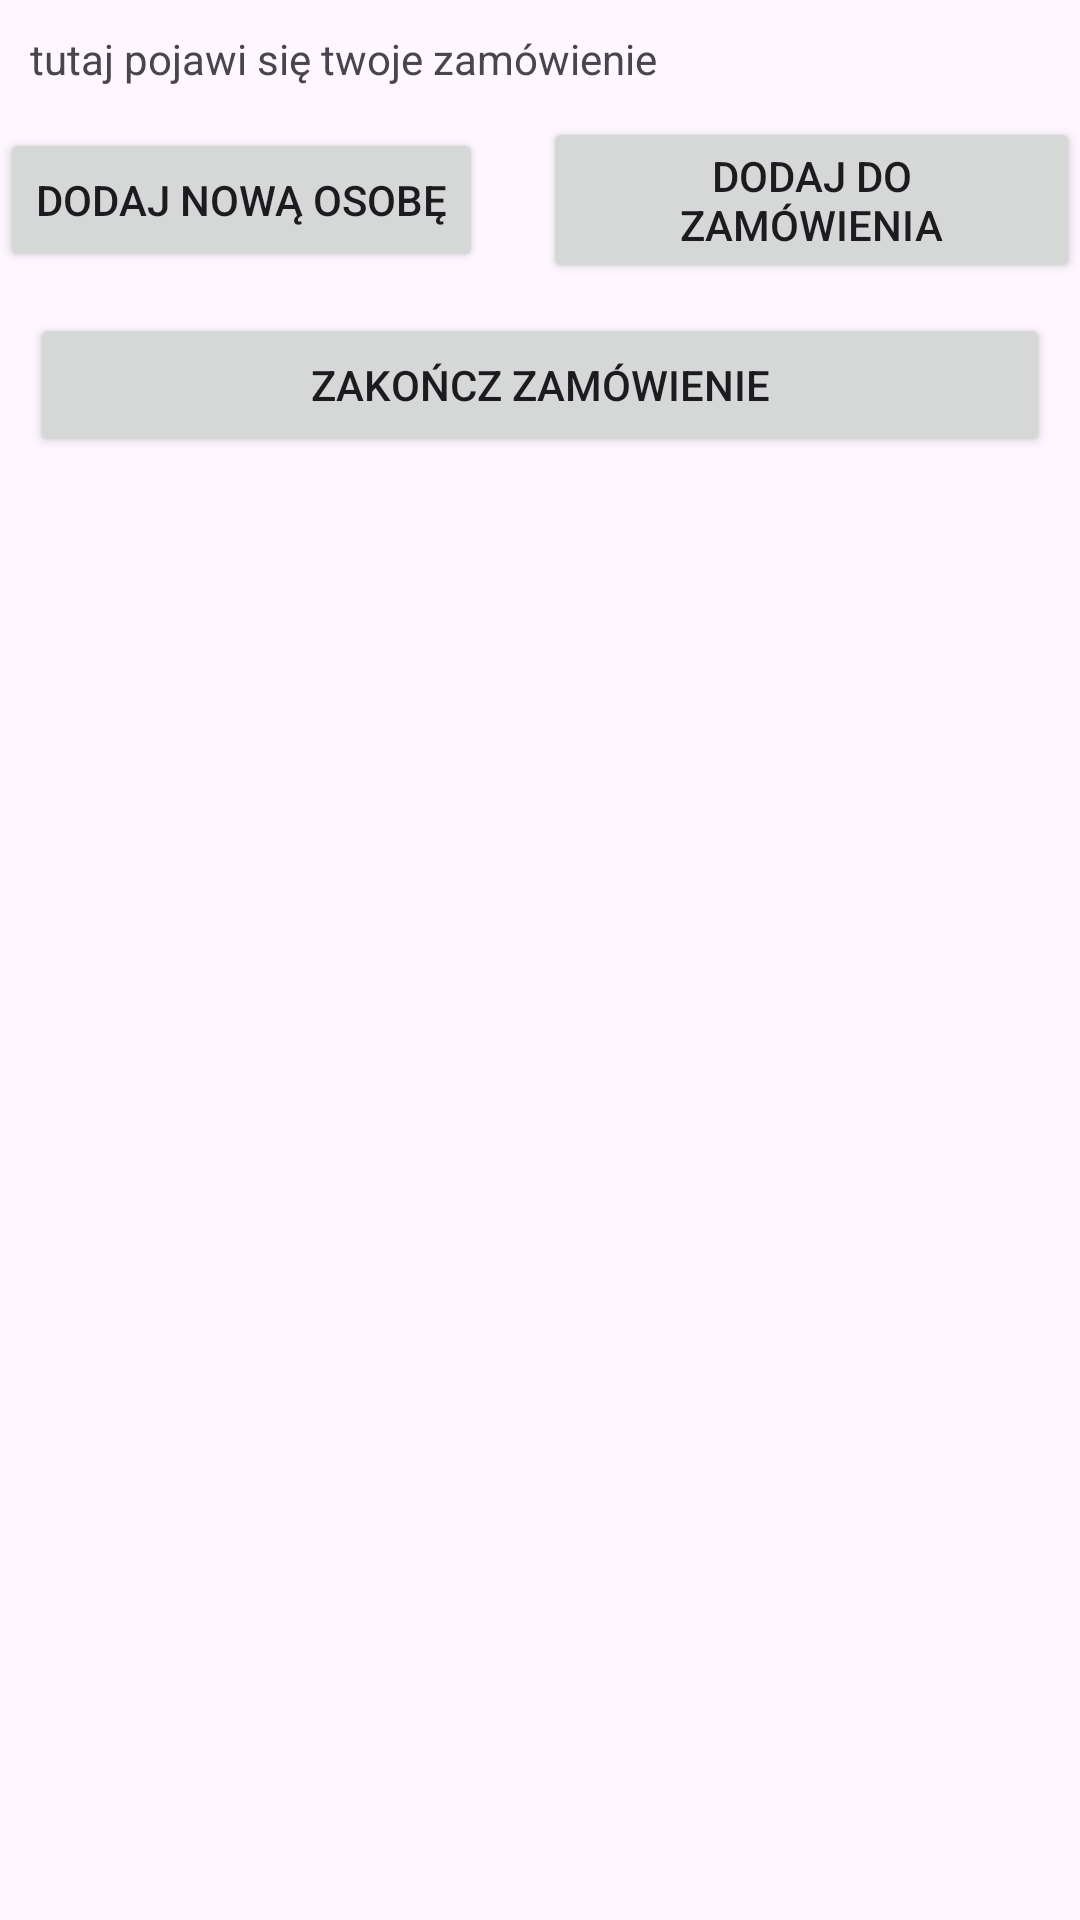

The Android layout XML behind this screen, and the referenced resources:
<!-- AndroidManifest.xml: application theme Theme.PolskaKuchniaZadanie -->
<!-- res/layout/fragment_summary.xml -->
<?xml version="1.0" encoding="utf-8"?>
<LinearLayout xmlns:android="http://schemas.android.com/apk/res/android"
    xmlns:tools="http://schemas.android.com/tools"
    android:layout_width="match_parent"
    android:layout_height="match_parent"
    tools:context=".ui.SummaryFragment"
    android:orientation="vertical"
    >

    <ScrollView
        android:layout_width="match_parent"
        android:layout_height="wrap_content"
        >

        <TextView
            android:id="@+id/orderSummaryTextView"
            android:layout_width="match_parent"
            android:layout_height="wrap_content"
            android:layout_margin="10dp"
            android:text="tutaj pojawi się twoje zamówienie"
            />

    </ScrollView>


    <LinearLayout
        android:layout_width="match_parent"
        android:layout_height="wrap_content"
        android:orientation="horizontal"
        android:gravity="center"
        >
            <Button
                android:id="@+id/addNewPersonButton"
                android:layout_width="wrap_content"
                android:layout_height="wrap_content"
                android:text="Dodaj nową osobę"
                android:layout_marginRight="10dp"
                />

            <Button
                android:id="@+id/addToOrderButton"
                android:layout_width="wrap_content"
                android:layout_height="wrap_content"
                android:layout_marginLeft="10dp"
                android:text="Dodaj do zamówienia"
                />

    </LinearLayout>

    <Button
        android:id="@+id/endOrderButton"
        android:layout_width="match_parent"
        android:layout_height="wrap_content"
        android:text="Zakończ zamówienie"
        android:layout_margin="10dp"
    />



</LinearLayout>
<!-- resources referenced by this layout -->
<resources>
  <style name="Theme.PolskaKuchniaZadanie" parent="Base.Theme.PolskaKuchniaZadanie" />
  <style name="Base.Theme.PolskaKuchniaZadanie" parent="Theme.Material3.DayNight.NoActionBar">
          
          
      </style>
</resources>
